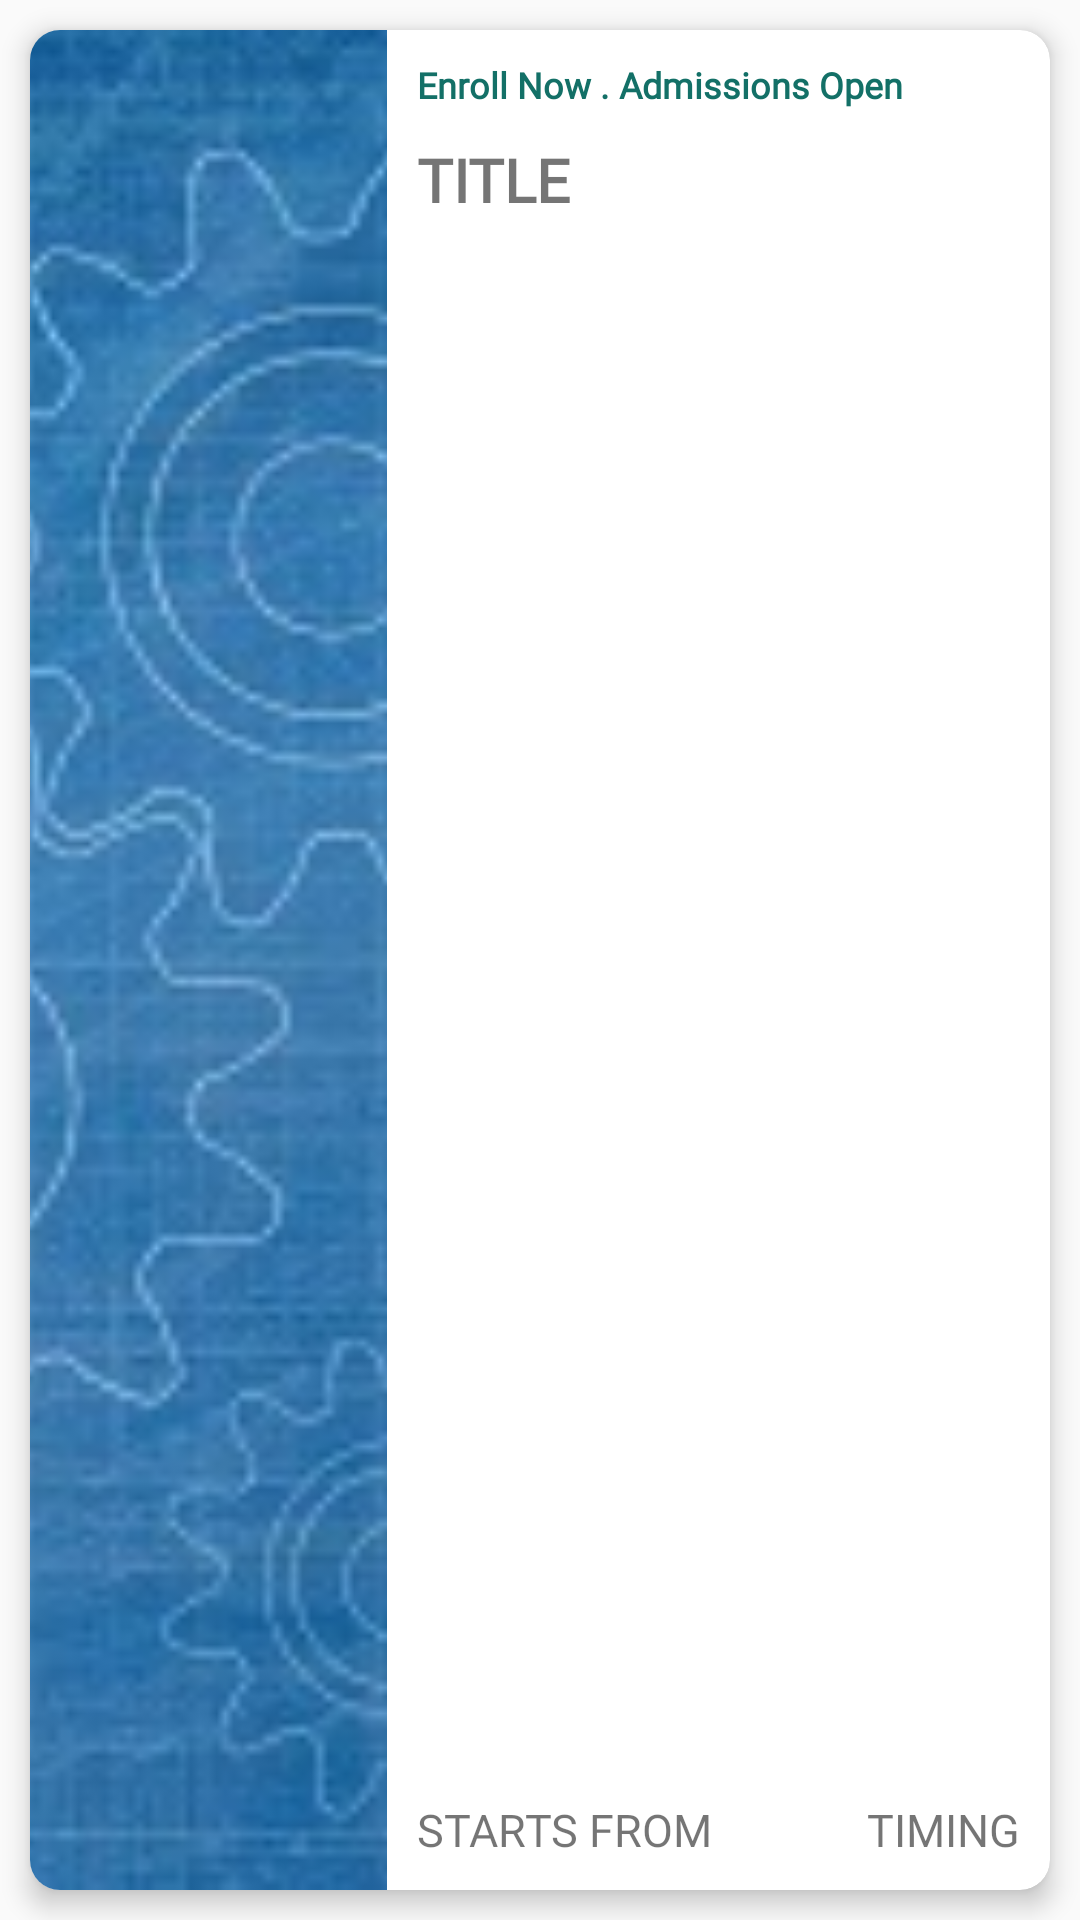

Produce the Android XML layout that renders to this screen, including the resource entries it uses.
<!-- AndroidManifest.xml: application theme AppTheme -->
<!-- res/layout/batch_row.xml -->
<?xml version="1.0" encoding="utf-8"?>
<RelativeLayout
    xmlns:android="http://schemas.android.com/apk/res/android"
    xmlns:app="http://schemas.android.com/apk/res-auto"
    android:layout_width="360dp"
    android:layout_height="190dp"
    android:orientation="vertical"
    android:gravity="center">
    <TextView
        android:layout_width="wrap_content"
        android:layout_height="25dp"
        android:id="@+id/batch_row_new"
        android:text=" NEW ! "
        android:textSize="18dp"
        android:background="@color/colorAccent"
        android:elevation="8dp"
        android:textColor="#ffffff"
        android:layout_marginTop="20dp"
        android:layout_marginLeft="2dp"
        android:visibility="invisible"/>

    <android.support.v7.widget.CardView
        android:layout_width="350dp"
        android:layout_height="match_parent"
        android:layout_margin="10dp"
        app:cardCornerRadius="10dp"
        app:cardElevation="5dp">

        <LinearLayout xmlns:android="http://schemas.android.com/apk/res/android"
            android:layout_width="match_parent"
            android:layout_height="match_parent"
            android:orientation="horizontal"
            android:weightSum="20">

            <ImageView
                android:id="@+id/batch_row_pic"
                android:layout_width="0dp"
                android:layout_height="match_parent"
                android:layout_weight="7"
                android:scaleType="centerCrop"
                android:src="@drawable/back35" />

            <RelativeLayout xmlns:android="http://schemas.android.com/apk/res/android"
                android:layout_width="0dp"
                android:layout_height="match_parent"
                android:layout_weight="13"
                android:padding="10dp">

                <TextView
                    android:id="@+id/batch_row_enroll"
                    android:layout_width="wrap_content"
                    android:layout_height="wrap_content"
                    android:fontFamily="@font/arbutus_slab"
                    android:text="Enroll Now . Admissions Open"
                    android:textColor="#137067"
                    android:textSize="12dp"
                    android:textStyle="bold" />

                <TextView
                    android:id="@+id/batch_row_name"
                    android:layout_width="wrap_content"
                    android:layout_height="wrap_content"
                    android:layout_below="@id/batch_row_enroll"
                    android:layout_marginTop="10dp"
                    android:fontFamily="@font/arbutus_slab"
                    android:text="Title"
                    android:textAllCaps="true"
                    android:textSize="20dp"
                    android:textStyle="bold" />

                <TextView
                    android:id="@+id/batch_row_start"
                    android:layout_width="wrap_content"
                    android:layout_height="wrap_content"
                    android:layout_alignParentBottom="true"
                    android:fontFamily="@font/arbutus_slab"
                    android:text="Starts from"
                    android:textAllCaps="true"
                    android:textSize="15dp" />

                <TextView
                    android:id="@+id/batch_row_timing"
                    android:layout_width="wrap_content"
                    android:layout_height="wrap_content"
                    android:layout_alignParentBottom="true"
                    android:layout_alignParentEnd="true"
                    android:fontFamily="@font/arbutus_slab"
                    android:text="timing"
                    android:textAllCaps="true"
                    android:textSize="15dp"
                    android:layout_alignParentRight="true" />
            </RelativeLayout>
        </LinearLayout>
    </android.support.v7.widget.CardView>
</RelativeLayout>
<!-- resources referenced by this layout -->
<resources>
  <color name="colorAccent">#00cdb7</color>
  <!-- drawable back35: jpg bitmap (drawable, 18641 bytes) -->
  <style name="AppTheme" parent="Theme.AppCompat.Light.DarkActionBar">
          
          <item name="colorPrimary">@color/colorPrimary</item>
          <item name="colorPrimaryDark">@color/colorPrimaryDark</item>
          <item name="colorAccent">@color/colorAccent</item>
      </style>
  <color name="colorPrimary">#2c3d47</color>
  <color name="colorPrimaryDark">#29363f</color>
</resources>
